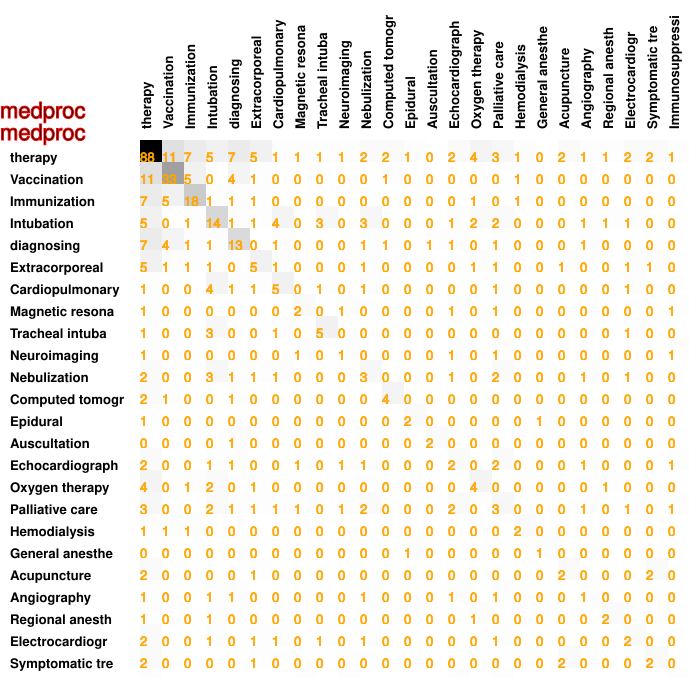

Values plotted in this chart, from the file beside it:
88, 11, 7, 5, 7, 5, 1, 1, 1, 1, 2, 2, 1, 0, 2, 4, 3, 1, 0, 2, 1, 1, 2, 2
11, 33, 5, 0, 4, 1, 0, 0, 0, 0, 0, 1, 0, 0, 0, 0, 0, 1, 0, 0, 0, 0, 0, 0
7, 5, 18, 1, 1, 1, 0, 0, 0, 0, 0, 0, 0, 0, 0, 1, 0, 1, 0, 0, 0, 0, 0, 0
5, 0, 1, 14, 1, 1, 4, 0, 3, 0, 3, 0, 0, 0, 1, 2, 2, 0, 0, 0, 1, 1, 1, 0
7, 4, 1, 1, 13, 0, 1, 0, 0, 0, 1, 1, 0, 1, 1, 0, 1, 0, 0, 0, 1, 0, 0, 0
5, 1, 1, 1, 0, 5, 1, 0, 0, 0, 1, 0, 0, 0, 0, 1, 1, 0, 0, 1, 0, 0, 1, 1
1, 0, 0, 4, 1, 1, 5, 0, 1, 0, 1, 0, 0, 0, 0, 0, 1, 0, 0, 0, 0, 0, 1, 0
1, 0, 0, 0, 0, 0, 0, 2, 0, 1, 0, 0, 0, 0, 1, 0, 1, 0, 0, 0, 0, 0, 0, 0
1, 0, 0, 3, 0, 0, 1, 0, 5, 0, 0, 0, 0, 0, 0, 0, 0, 0, 0, 0, 0, 0, 1, 0
1, 0, 0, 0, 0, 0, 0, 1, 0, 1, 0, 0, 0, 0, 1, 0, 1, 0, 0, 0, 0, 0, 0, 0
2, 0, 0, 3, 1, 1, 1, 0, 0, 0, 3, 0, 0, 0, 1, 0, 2, 0, 0, 0, 1, 0, 1, 0
2, 1, 0, 0, 1, 0, 0, 0, 0, 0, 0, 4, 0, 0, 0, 0, 0, 0, 0, 0, 0, 0, 0, 0
1, 0, 0, 0, 0, 0, 0, 0, 0, 0, 0, 0, 2, 0, 0, 0, 0, 0, 1, 0, 0, 0, 0, 0
0, 0, 0, 0, 1, 0, 0, 0, 0, 0, 0, 0, 0, 2, 0, 0, 0, 0, 0, 0, 0, 0, 0, 0
2, 0, 0, 1, 1, 0, 0, 1, 0, 1, 1, 0, 0, 0, 2, 0, 2, 0, 0, 0, 1, 0, 0, 0
4, 0, 1, 2, 0, 1, 0, 0, 0, 0, 0, 0, 0, 0, 0, 4, 0, 0, 0, 0, 0, 1, 0, 0
3, 0, 0, 2, 1, 1, 1, 1, 0, 1, 2, 0, 0, 0, 2, 0, 3, 0, 0, 0, 1, 0, 1, 0
1, 1, 1, 0, 0, 0, 0, 0, 0, 0, 0, 0, 0, 0, 0, 0, 0, 2, 0, 0, 0, 0, 0, 0
0, 0, 0, 0, 0, 0, 0, 0, 0, 0, 0, 0, 1, 0, 0, 0, 0, 0, 1, 0, 0, 0, 0, 0
2, 0, 0, 0, 0, 1, 0, 0, 0, 0, 0, 0, 0, 0, 0, 0, 0, 0, 0, 2, 0, 0, 0, 2
1, 0, 0, 1, 1, 0, 0, 0, 0, 0, 1, 0, 0, 0, 1, 0, 1, 0, 0, 0, 1, 0, 0, 0
1, 0, 0, 1, 0, 0, 0, 0, 0, 0, 0, 0, 0, 0, 0, 1, 0, 0, 0, 0, 0, 2, 0, 0
2, 0, 0, 1, 0, 1, 1, 0, 1, 0, 1, 0, 0, 0, 0, 0, 1, 0, 0, 0, 0, 0, 2, 0
2, 0, 0, 0, 0, 1, 0, 0, 0, 0, 0, 0, 0, 0, 0, 0, 0, 0, 0, 2, 0, 0, 0, 2
1, 0, 0, 0, 0, 0, 0, 1, 0, 1, 0, 0, 0, 0, 1, 0, 1, 0, 0, 0, 0, 0, 0, 0
